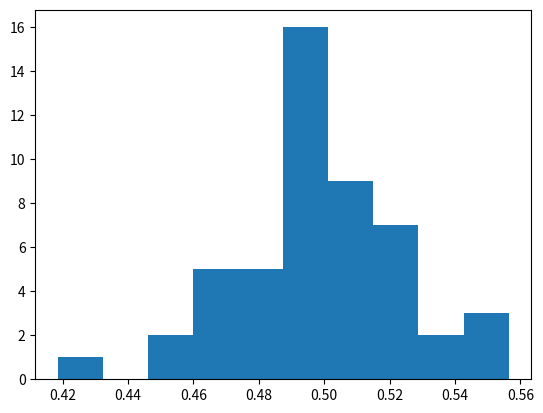

Here is the Python script that generated this plot:
import pandas as pd
import numpy as np
import matplotlib.pyplot as plt

#INPUTS
n=100 #sample size
k=50 #Repetition

def avg(a) :
    return(np.mean(np.random.rand(a)))

data=np.full(k,n)
new_list = list(map(avg,data))

dd=pd.DataFrame(new_list)
dd.columns=["Avg"]
np.mean(dd['Avg'])

plt.hist(dd)
plt.show() 